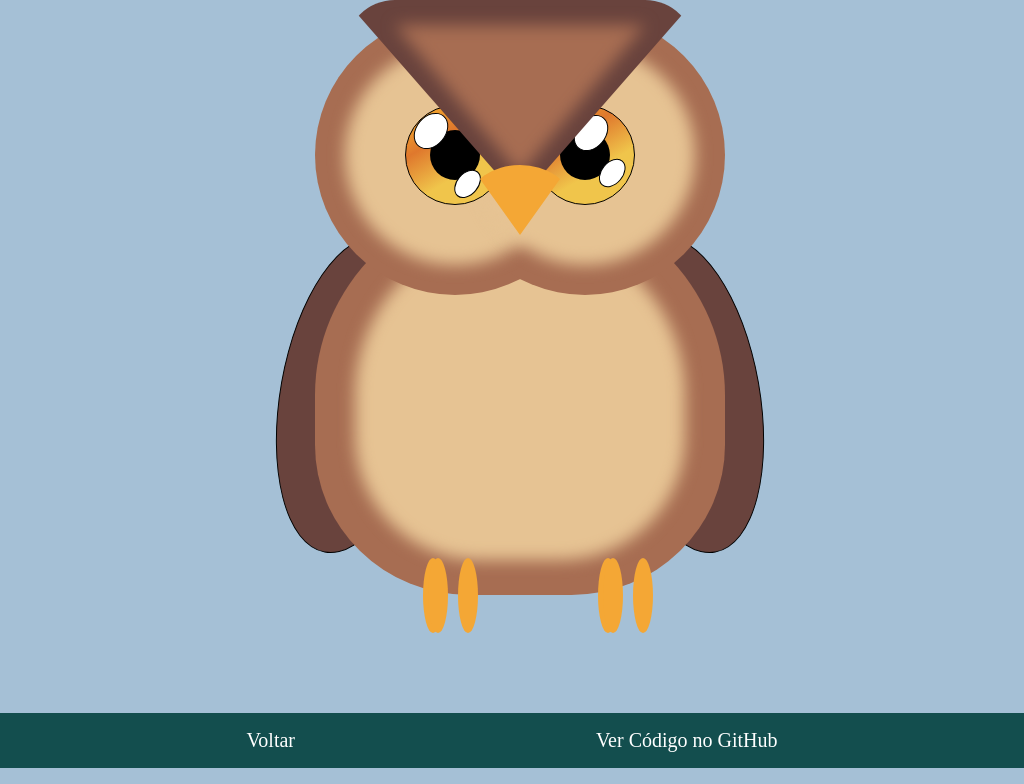

Write the HTML and CSS that draws this image.

<!-- file: index.html -->
<!DOCTYPE html>
<html lang="en">
    <head>
        <meta charset="UTF-8" />
        <meta http-equiv="X-UA-Compatible" content="IE=edge" />
        <meta name="viewport" content="width=device-width, initial-scale=1.0" />
        <link rel="stylesheet" href="style.css" />
        <title>Owl</title>
    </head>
    <body>
      <main>
        <div class="container">
            <div class="headContainer">
                <div class="headSides">
                    <div class="head left">
                        <div class="innerHead"></div>
                        <div class="eye">
                            <div class="eyeShine left"></div>
                        </div>
                    </div>
                    <div class="head right">
                        <div class="innerHead"></div>
                        <div class="eye">
                            <div class="eyeShine right"></div>
                        </div>
                    </div>
                </div>
                <div class="headCenter">
                    <div class="eyebrow">
                        <div class="innerEyebrow"></div>
                    </div>
                    <div class="beak"></div>
                </div>
            </div>
            <div class="body">
                <div class="wing left"></div>
                <div class="belly"></div>
                <div class="wing right"></div>
            </div>
                <div class="feet">
                    <div class="foot"></div>
                    <div class="foot"></div>
                </div>
            </div>
        </div>
      </main>
      <footer>
          <a href="../../index.html">Voltar</a>
          <a href="https://github.com/marianapcorrea/CSS_Drawnings/tree/master/owl" target="_blank">Ver Código no GitHub</a>
      </footer>
    </body>
</html>


/* file: style.css */
* {
    box-sizing: border-box;
    --wingColor: #69433D;
    --mainColor:#A76D52;
    --innerColor: #E6C393;
    --beakYellow: #f4a735;
}

body {
    width: 100vw;
    height: 100vh;
    display:flex;
    justify-content: center;
    align-items: center;
    background: #a5c0d6;
    
    overflow: hidden;
    max-height: 100vh;
}

.container{
    display: flex;
    flex-direction: column;
    align-items: center;
}

.headContainer{
    z-index: 300;
    display:flex;
    justify-content:center;

}

.headSides {
    display: grid; 
    grid-template-columns: auto auto;
}

.head, .innerHead {
    height:280px;
    width: 280px;
    border-radius: 50%;
    position: relative;
    background: var(--mainColor);
    display:flex;
    justify-content:center;
    align-items: center;
}

.innerHead {
    background: var(--innerColor);
    height:220px;
    width: 220px;
    z-index:350;
    filter: blur(8px);
}

.head.left {
    right: -75px;
}
.head.right {
    left: -75px;
}

.headCenter {
    position: absolute;
    display: flex;
    justify-content: center;

}

.eyebrow {
position: relative; 
width: 0;
height: 0;
border-style: solid;    
top: -15px;
border-width: 200px 175px 0 175px;
border-color:  var(--wingColor) transparent transparent transparent;
z-index: 500;
display: flex;
justify-content: center;
align-items: flex-end;
border-radius:50px;
}

.innerEyebrow {
    position: relative; 
    width: 0;
    height: 0;
    border-style: solid;    
    top: -25px;
    border-width: 150px 125px 0 125px;
    border-color: var(--mainColor) transparent transparent transparent;
    z-index: 500;
    filter: blur(8px);
}
    
.beak {
    position: absolute;
    width: 0;
    height: 0;
    border-style: solid;
    border-width: 70px 50px 0 50px;
    border-color: var(--beakYellow) transparent transparent transparent;
    z-index: 500;
    top: 150px;
    border-radius: 50%;
}

.eye {
    width: 100px;
    height: 100px;
    background: linear-gradient(149deg, rgba(253,187,45,1) 0%, rgba(223,120,45,1) 33%, rgba(240,197,75,1) 64%);
    border-radius: 50%;
    z-index: 450;
    position: absolute;
    border: 1px solid black;
    display:flex;
    justify-content: center;
    align-items:center;
}

.eye::after {
    content: "";
    position: absolute;
    width: 50px;
    height: 50px;
    border-radius: 50%;
    z-index: 450;
    background:#000;   
}

.eyeShine {
    width: 30px;
    height: 40px;
    border-radius: 50%;
    background: #fff;
    z-index: 500    ;
    transform: rotate(40deg);   
    position: absolute;
    border: 1px solid black;

}

.eyeShine.left {
    top: 5px;
    left: 10px;
}

.eyeShine.right {
    top: 7px;
    left: 40px;
}

.eyeShine::after {
    content: "";
    width: 20px;
    height: 30px;
    border-radius: 50%;
    background: #fff;
    z-index: 500;   
    position: absolute;
    border: 1px solid black;
}

.eyeShine.left::after {
    top: 20px;
    left: 65px;
}

.eyeShine.right::after {
    top: 20px;
    left: 45px;
}

.body {
    position: relative;
    top:-100px;
    display:flex;
}

.belly {
    height:400px;
    width: 410px;
    background: var(--mainColor);
    border-bottom-left-radius: 60%;
    border-bottom-right-radius: 60%;
    border-top-left-radius: 80%;
    border-top-right-radius: 80%;
    z-index: 200;
    display: flex;
    justify-content:center;
    align-items:center;

}

.belly::after {
    content: "";
    height:330px;
    width: 330px;
    background: var(--innerColor);
    border-bottom-left-radius: 60%;
    border-bottom-right-radius: 60%;
    border-top-left-radius: 80%;
    border-top-right-radius: 80%;
    z-index: 200;
    filter: blur(8px);

}

.wing {
    background: var(--wingColor);
    width: 145px;
    height: 320px;
    position: relative;
    top: 40px;
    border-radius: 50%;
    border: 1px solid black;

}

.wing.left{    
    left: 110px;
    transform: rotate(10deg)
}

.wing.right {
    right: 110px;
    transform: rotate(-10deg)
}

.feet {
    display: flex;
    justify-content: space-around;
    width: 350px;
    position: relative;
    bottom: 12px;
}


.foot, .foot::after, .foot::before {
    width: 20px;
    height: 75px;
    background: var(--beakYellow);
    z-index: 200;
    bottom:125px;
    border-radius: 50%;
}

.foot {
    position: relative;
    display: flex;
    flex-direction: column;
    align-content: space-around;
    flex-wrap: wrap;
    
}

.foot::after, .foot::before {
    content: "";
    margin: 0 5px
}


main{
  padding: 0;
}

footer {
    position: absolute;
    bottom: 0;
    left: 0;
    width: 100%;
    color: white;
    font-size: 20px;
    background-color: #134e4e;
    padding: 1rem 6rem;
    display: flex;
    justify-content: space-around;
}

a:active, a:visited, a:link {
    color: white;
    text-decoration: none;
}
